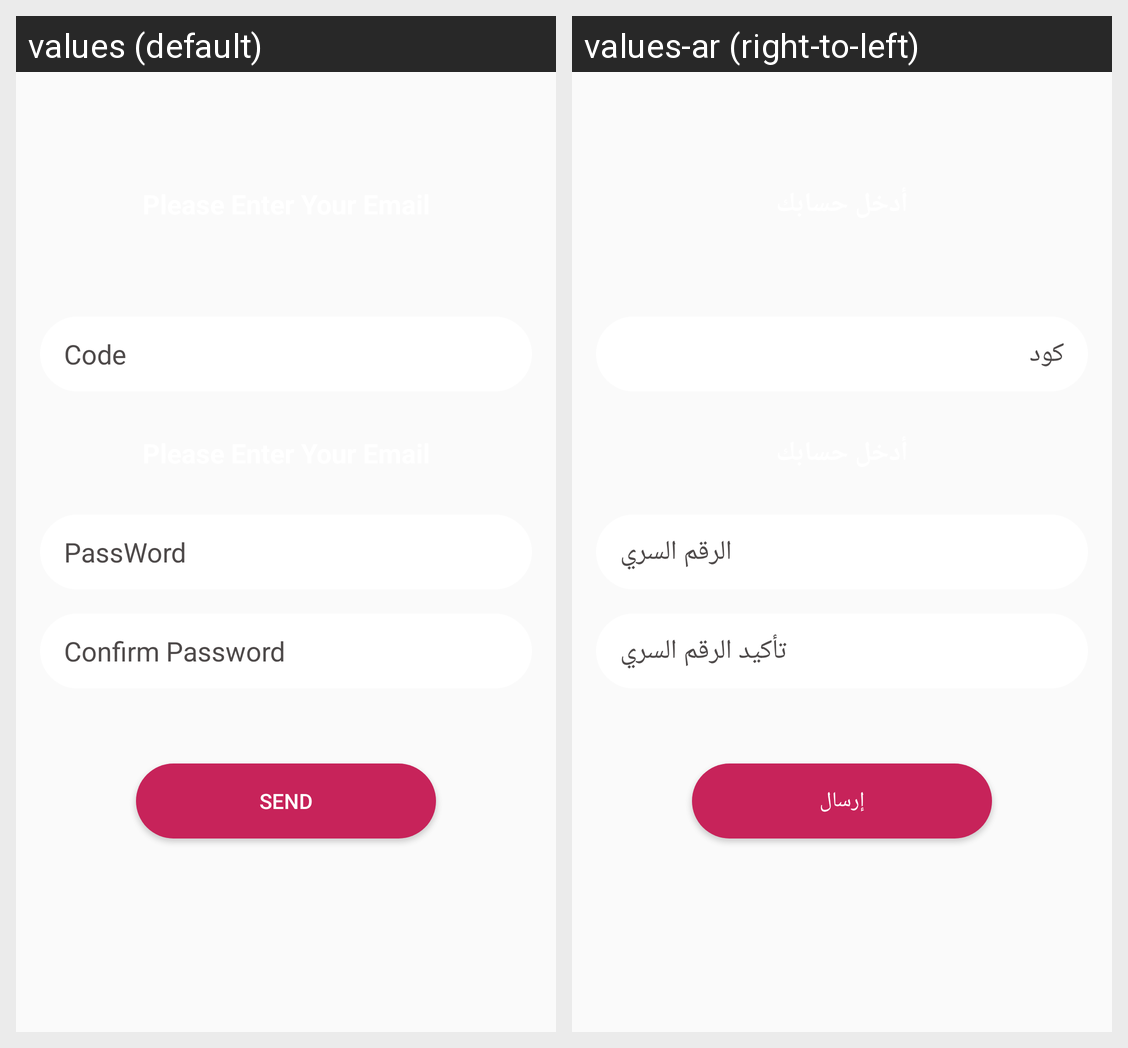

Locale-by-locale string values for the Android screen shown in this grid:
Android screen res/layout/fragment_new_password.xml rendered under 2 locales, left to right: values (default), values-ar (right-to-left). Device: Nexus 5 (rendered at 1080×1920; each locale shown at half size, 540×960, under a caption strip naming it); theme AppTheme.
Strings drawn on this screen, with the default value and each locale's value (text and hints the layout hard-codes, and strings that could not be matched under every locale, appear in the picture but are not listed):

code
  values: Code
  values-ar: كود

password
  values: PassWord
  values-ar: الرقم السري

confirm_password
  values: Confirm Password
  values-ar: تأكيد الرقم السري

send
  values: Send
  values-ar: إرسال
